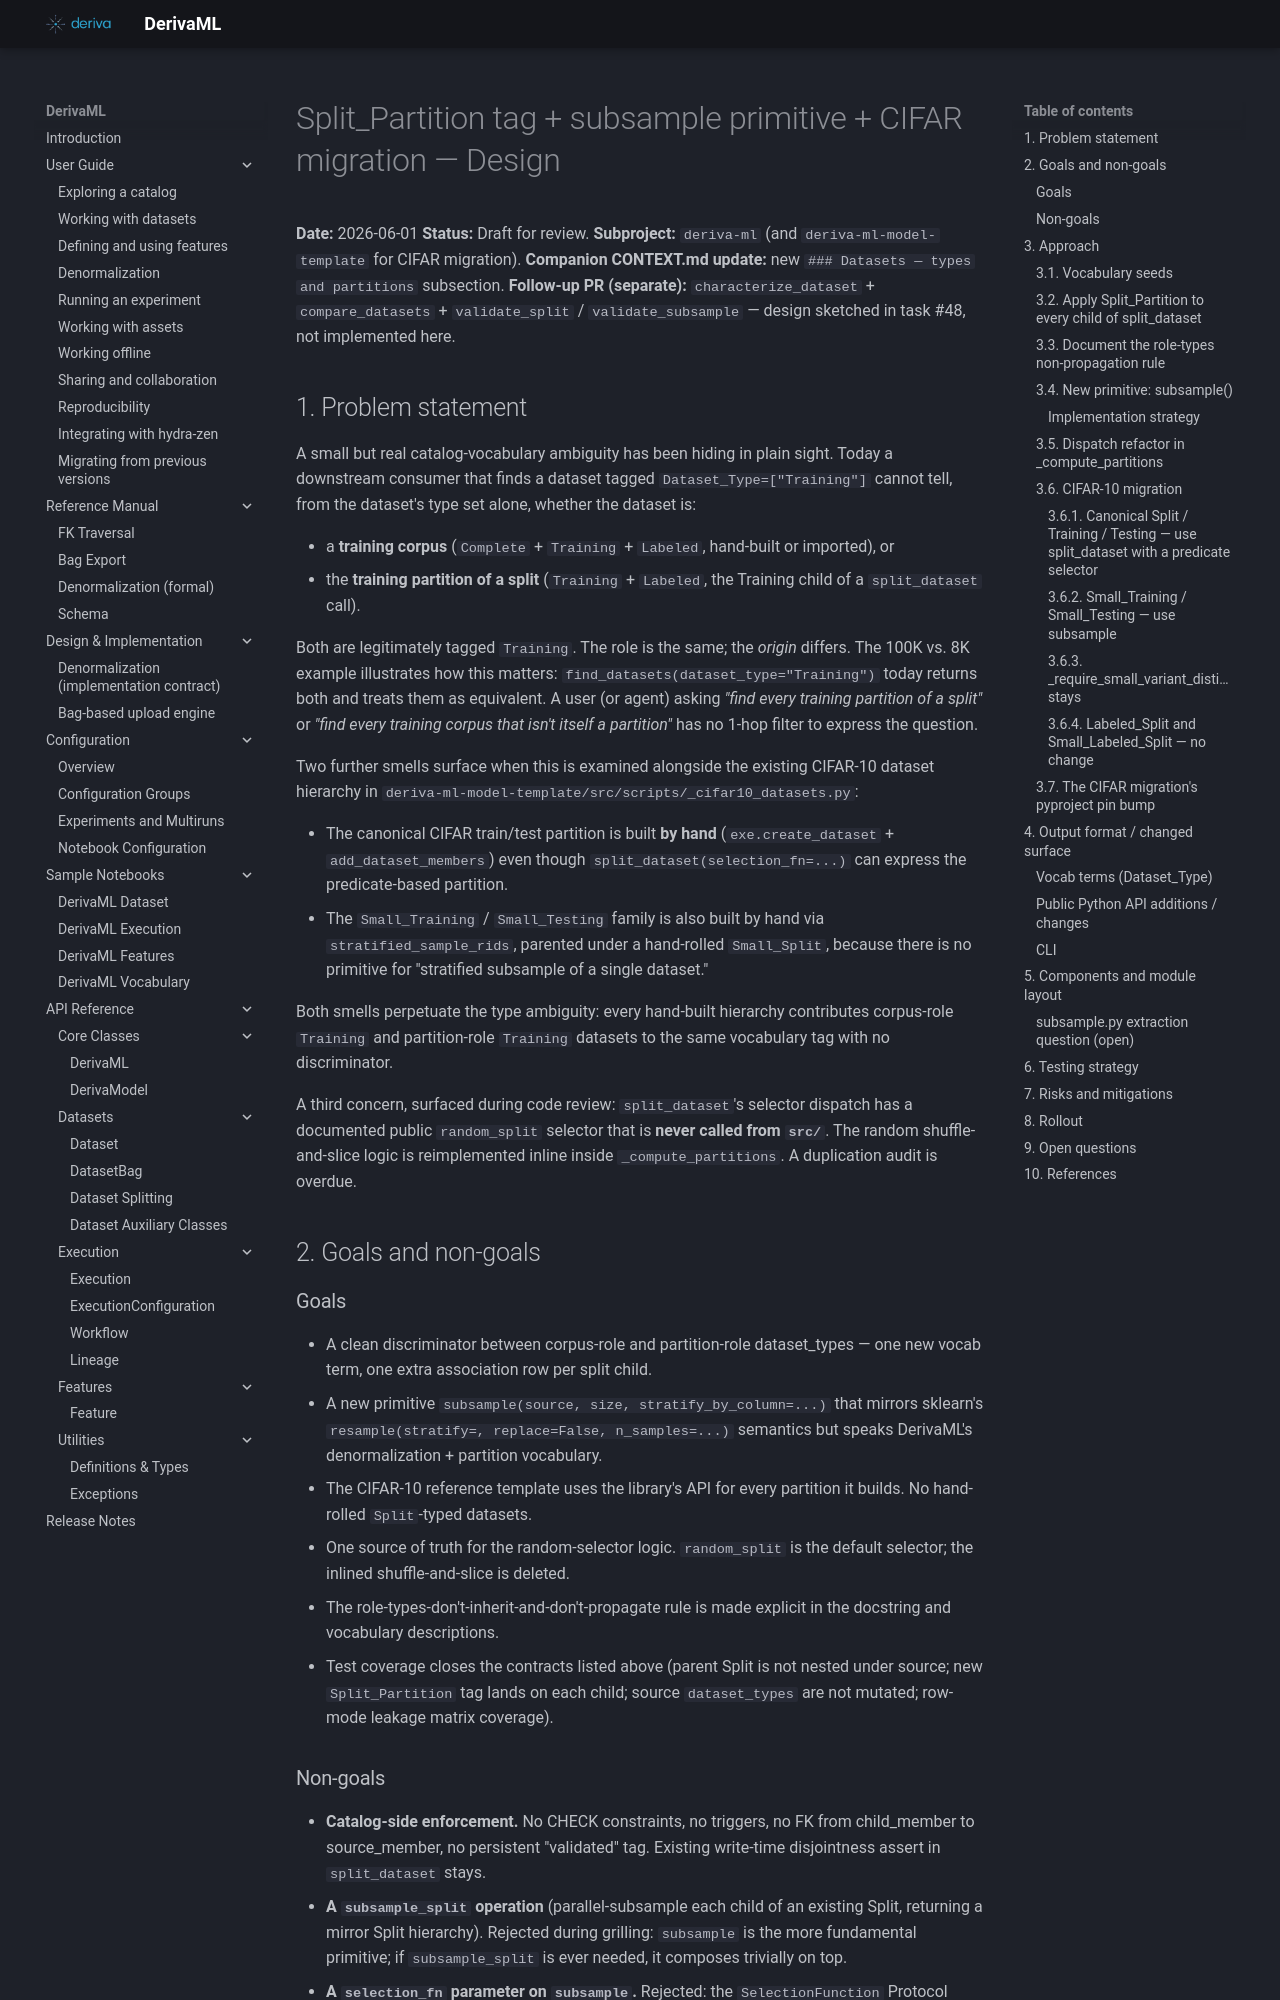

repository: informatics-isi-edu/deriva-ml · page: superpowers/specs/2026-06-01-split-partition-tag-and-subsample-design/index.html · generator: mkdocs

# Split_Partition tag + subsample primitive + CIFAR migration — Design

**Date:** 2026-06-01
**Status:** Draft for review.
**Subproject:** `deriva-ml` (and `deriva-ml-model-template` for CIFAR migration).
**Companion CONTEXT.md update:** new `### Datasets — types and partitions` subsection.
**Follow-up PR (separate):** `characterize_dataset` + `compare_datasets` + `validate_split` / `validate_subsample` — design sketched in task #48, not implemented here.

## 1. Problem statement

A small but real catalog-vocabulary ambiguity has been hiding in
plain sight. Today a downstream consumer that finds a dataset
tagged `Dataset_Type=["Training"]` cannot tell, from the dataset's
type set alone, whether the dataset is:

- a **training corpus** (`Complete` + `Training` + `Labeled`, hand-built or imported), or
- the **training partition of a split** (`Training` + `Labeled`, the Training child of a `split_dataset` call).

Both are legitimately tagged `Training`. The role is the same; the
*origin* differs. The 100K vs. 8K example illustrates how this
matters: `find_datasets(dataset_type="Training")` today returns both
and treats them as equivalent. A user (or agent) asking *"find every
training partition of a split"* or *"find every training corpus that
isn't itself a partition"* has no 1-hop filter to express the
question.

Two further smells surface when this is examined alongside the
existing CIFAR-10 dataset hierarchy in
`deriva-ml-model-template/src/scripts/_cifar10_datasets.py`:

- The canonical CIFAR train/test partition is built **by hand**
  (`exe.create_dataset` + `add_dataset_members`) even though
  `split_dataset(selection_fn=...)` can express the predicate-based
  partition.
- The `Small_Training` / `Small_Testing` family is also built by
  hand via `stratified_sample_rids`, parented under a hand-rolled
  `Small_Split`, because there is no primitive for "stratified
  subsample of a single dataset."

Both smells perpetuate the type ambiguity: every hand-built
hierarchy contributes corpus-role `Training` and partition-role
`Training` datasets to the same vocabulary tag with no
discriminator.

A third concern, surfaced during code review: `split_dataset`'s
selector dispatch has a documented public `random_split` selector
that is **never called from `src/`**. The random shuffle-and-slice
logic is reimplemented inline inside `_compute_partitions`. A
duplication audit is overdue.

## 2. Goals and non-goals

### Goals

- A clean discriminator between corpus-role and partition-role
  dataset_types — one new vocab term, one extra association row
  per split child.
- A new primitive `subsample(source, size, stratify_by_column=...)`
  that mirrors sklearn's `resample(stratify=, replace=False,
  n_samples=...)` semantics but speaks DerivaML's denormalization +
  partition vocabulary.
- The CIFAR-10 reference template uses the library's API for every
  partition it builds. No hand-rolled `Split`-typed datasets.
- One source of truth for the random-selector logic. `random_split`
  is the default selector; the inlined shuffle-and-slice is
  deleted.
- The role-types-don't-inherit-and-don't-propagate rule is made
  explicit in the docstring and vocabulary descriptions.
- Test coverage closes the contracts listed above (parent Split is
  not nested under source; new `Split_Partition` tag lands on each
  child; source `dataset_types` are not mutated; row-mode leakage
  matrix coverage).
